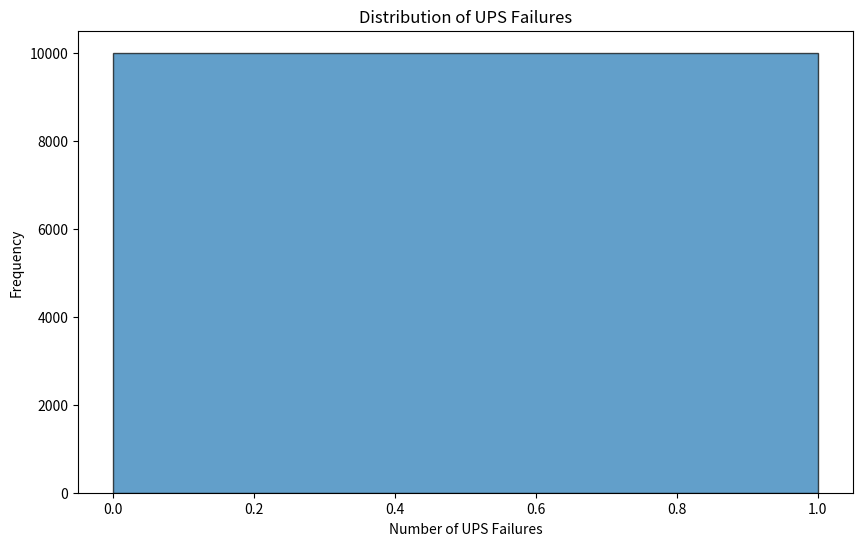

Source code (Python):
import numpy as np
import pandas as pd
import matplotlib.pyplot as plt
from scipy.stats import binom, norm

# Parameters
n_simulations = 10000  # Number of Monte Carlo simulations
ups_failure_rate = 0.0001  # Probability of UPS failure
critical_operations = 100  # Number of critical operations dependent on UPS

# Simulate UPS Failures
np.random.seed(42)  # For reproducibility
ups_failures = np.random.binomial(critical_operations, ups_failure_rate, n_simulations)

# Convert to DataFrame
results = pd.DataFrame({
    "UPS Failures": ups_failures
})

# 1. Statistical Analysis: Quantify Uncertainty
mean_failures = results["UPS Failures"].mean()
std_failures = results["UPS Failures"].std()

# Confidence Interval (95%)
conf_interval = (mean_failures - 1.96 * std_failures, mean_failures + 1.96 * std_failures)

print(f"Mean UPS Failures: {mean_failures:.2f}")
print(f"Standard Deviation: {std_failures:.2f}")
print(f"95% Confidence Interval: {conf_interval[0]:.2f} to {conf_interval[1]:.2f}")

# Probability of no failures in a single outage
prob_no_failure = binom.pmf(0, critical_operations, ups_failure_rate)
print(f"Probability of No UPS Failures: {prob_no_failure * 100:.2f}%")

# 2. Simulation Analysis: Assess Impact
# Calculate percentage of outages affecting >5 critical operations
threshold = 1
prob_above_threshold = (results["UPS Failures"] >= threshold).mean()
print(f"Probability of >={threshold} UPS Failures: {prob_above_threshold * 100:.2f}%")

# Visualization: Distribution of UPS Failures
plt.figure(figsize=(10, 6))
plt.hist(results["UPS Failures"], bins=range(0, max(ups_failures)+1), alpha=0.7, edgecolor="black")
plt.xlabel("Number of UPS Failures")
plt.ylabel("Frequency")
plt.title("Distribution of UPS Failures")
plt.show()
